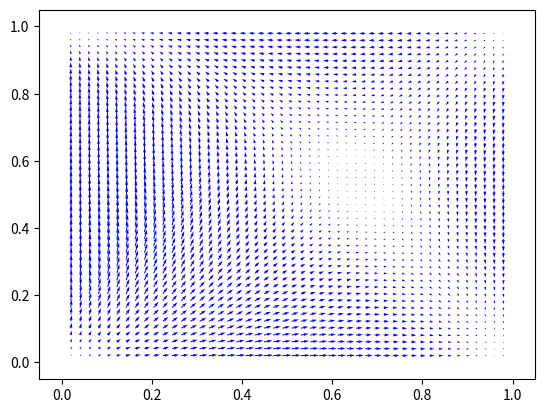

This chart was generated by the following Python code:
import numpy as np
import matplotlib.pyplot as plt
from tqdm import tqdm

def generateGames(gamma, nSim, nAct):
    """
    Draw a random payoff matrix from a multivariate Gaussian, currently the unscaled version.

    gamma: Choice of co-operation parameter
    nAct: Number of actions in the game

    [reward1s, reward2s]: list of payoff matrices
    """

    nElements = nAct ** 2  # number of payoff elements in the matrix

    cov = np.eye(2 * nElements)  # <a_ij^2> = <b_ji^2> = 1
    cov[:nElements, nElements:] = np.eye(nElements) * gamma  # <a_ij b_ji> = Gamma
    cov[nElements:, :nElements] = np.eye(nElements) * gamma

    rewardAs, rewardBs = np.eye(nAct), np.eye(nAct)

    for i in range(nSim):

        rewards = np.random.multivariate_normal(np.zeros(2 * nElements), cov=cov)

        # rewardAs = np.dstack((rewardAs, rewards[0:nElements].reshape((nAct, nAct))))
        rewardAs = np.dstack((rewardAs, np.array([[1, 5], [0, 3]])))
        # rewardBs = np.dstack((rewardBs, rewards[nElements:].reshape((nAct, nAct)).T))
        rewardBs = np.dstack((rewardBs, np.array([[1, 3], [0, 5]]).T))
    return [rewardAs[:, :, 1:], rewardBs[:, :, 1:]]

alpha = 2e-2
tau = 10

x = np.linspace(0, 1, 50)
y = np.linspace(0, 1, 50)

X, Y = np.meshgrid(x, y)

A, B = np.array(([[-1.08563096,  1.7272803],   [0.0719464,   0.22215408]])), np.array(([[-0.04231243,  0.57071329],  [1.0930919,  -1.68208477]]))

E = lambda R: (R * np.log(R/R)) + ((1 - R) * np.log((1 - R)/R))

x_dot = lambda M, N: alpha * M * tau * ((A @ [N, 1-N])[0] - np.dot([M, 1-M], A@[N, 1-N])) + M * alpha * E(M)

y_dot = lambda M, N: alpha * N * tau * ((B @ [M, 1-M])[0] - np.dot([N, 1-N], B@[M, 1-M])) + N * alpha * E(N)

U, V = np.zeros(X.shape), np.zeros(X.shape)
NI, NJ = X.shape

for i in range(NI):
    for j in range(NJ):
        U[i, j] = x_dot(X[i, j], Y[i, j])
        V[i, j] = y_dot(X[i, j], Y[i, j])

fig = plt.figure(dpi=500)
ax = fig.add_subplot(111)
ax.quiver(X, Y, U, V, color = 'b', width=2e-3)
# plt.savefig('alpha_{0}_gamma_{1}'.format(int(alpha * 1e2), int(Gamma)))
plt.show()
